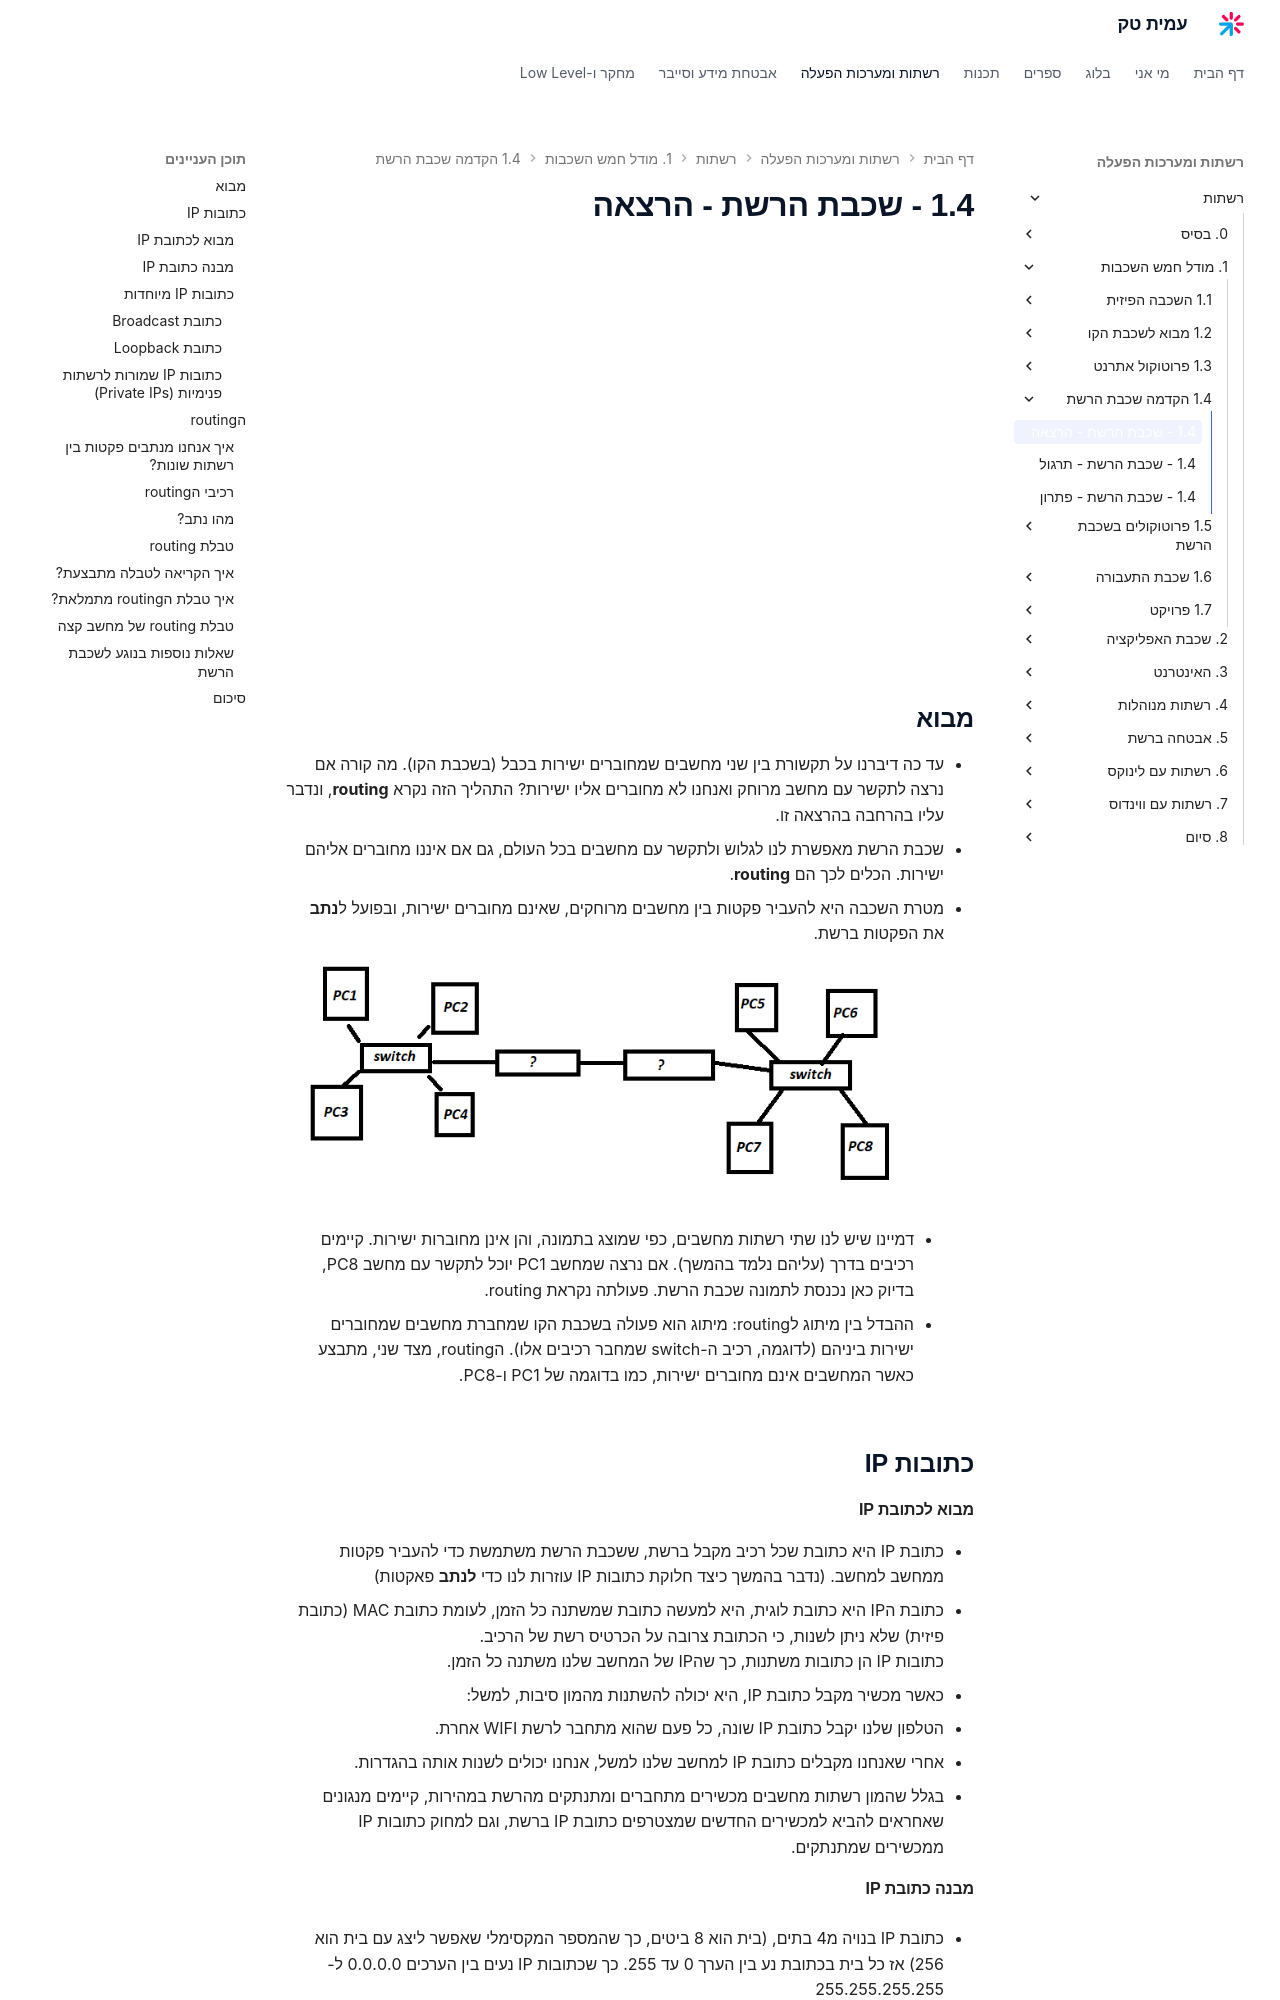

repository: AmitPinchasi/amittech · page: רשתות/1. מודל הOSI/1.4 - הקדמה שכבת הרשת/1.4 - שכבת הרשת - הרצאה/index.html · generator: mkdocs

<div style="position: relative; padding-bottom: 56.25%; height: 0; overflow: hidden; margin-bottom: 20px;">
  <iframe src="https://www.youtube.com/embed/BWX5gJTtd88" style="position: absolute; top: 0; left: 0; width: 100%; height: 100%; border: 0;" allowfullscreen></iframe>
</div>

## מבוא

- עד כה דיברנו על תקשורת בין שני מחשבים שמחוברים ישירות בכבל (בשכבת הקו). מה קורה אם נרצה לתקשר עם מחשב מרוחק ואנחנו לא מחוברים אליו ישירות? התהליך הזה נקרא **routing**, ונדבר עליו בהרחבה בהרצאה זו.
- שכבת הרשת מאפשרת לנו לגלוש ולתקשר עם מחשבים בכל העולם, גם אם איננו מחוברים אליהם ישירות. הכלים לכך הם **routing**.
- מטרת השכבה היא להעביר פקטות בין מחשבים מרוחקים, שאינם מחוברים ישירות, ובפועל ל**נתב** את הפקטות ברשת. ![דיאגרמה: שתי רשתות נפרדות (switch עם PC1-4, switch עם PC5-8) לא מחוברות ישירות, עם רכיבים לא ידועים (?) ביניהן שצריך להשלים כדי לחבר אותן](../../../images/Pasted image 20240705172831.png)
    - דמיינו שיש לנו שתי רשתות מחשבים, כפי שמוצג בתמונה, והן אינן מחוברות ישירות. קיימים רכיבים בדרך (עליהם נלמד בהמשך). אם נרצה שמחשב PC1 יוכל לתקשר עם מחשב PC8, בדיוק כאן נכנסת לתמונה שכבת הרשת. פעולתה נקראת routing.
    - ההבדל בין מיתוג לrouting: מיתוג הוא פעולה בשכבת הקו שמחברת מחשבים שמחוברים ישירות ביניהם (לדוגמה, רכיב ה-switch שמחבר רכיבים אלו). הrouting, מצד שני, מתבצע כאשר המחשבים אינם מחוברים ישירות, כמו בדוגמה של PC1 ו-PC8.

## כתובות IP
#### מבוא לכתובת IP
- כתובת IP היא כתובת שכל רכיב מקבל ברשת, ששכבת הרשת משתמשת כדי להעביר פקטות ממחשב למחשב. (נדבר בהמשך כיצד חלוקת כתובות IP עוזרות לנו כדי **לנתב** פאקטות) 
- כתובת הIP היא כתובת לוגית, היא למעשה כתובת שמשתנה כל הזמן, לעומת כתובת MAC (כתובת פיזית) שלא ניתן לשנות, כי הכתובת צרובה על הכרטיס רשת של הרכיב.
  כתובות IP הן כתובות משתנות, כך שהIP של המחשב שלנו משתנה כל הזמן.
- כאשר מכשיר מקבל כתובת IP, היא יכולה להשתנות מהמון סיבות, למשל:
  1. הטלפון שלנו יקבל כתובת IP שונה, כל פעם שהוא מתחבר לרשת WIFI אחרת.
  2. אחרי שאנחנו מקבלים כתובת IP למחשב שלנו למשל, אנחנו יכולים לשנות אותה בהגדרות.
  3. בגלל שהמון רשתות מחשבים מכשירים מתחברים ומתנתקים מהרשת במהירות, קיימים מנגונים שאחראים להביא למכשירים החדשים שמצטרפים כתובת IP ברשת, וגם למחוק כתובות IP ממכשירים שמתנתקים.
